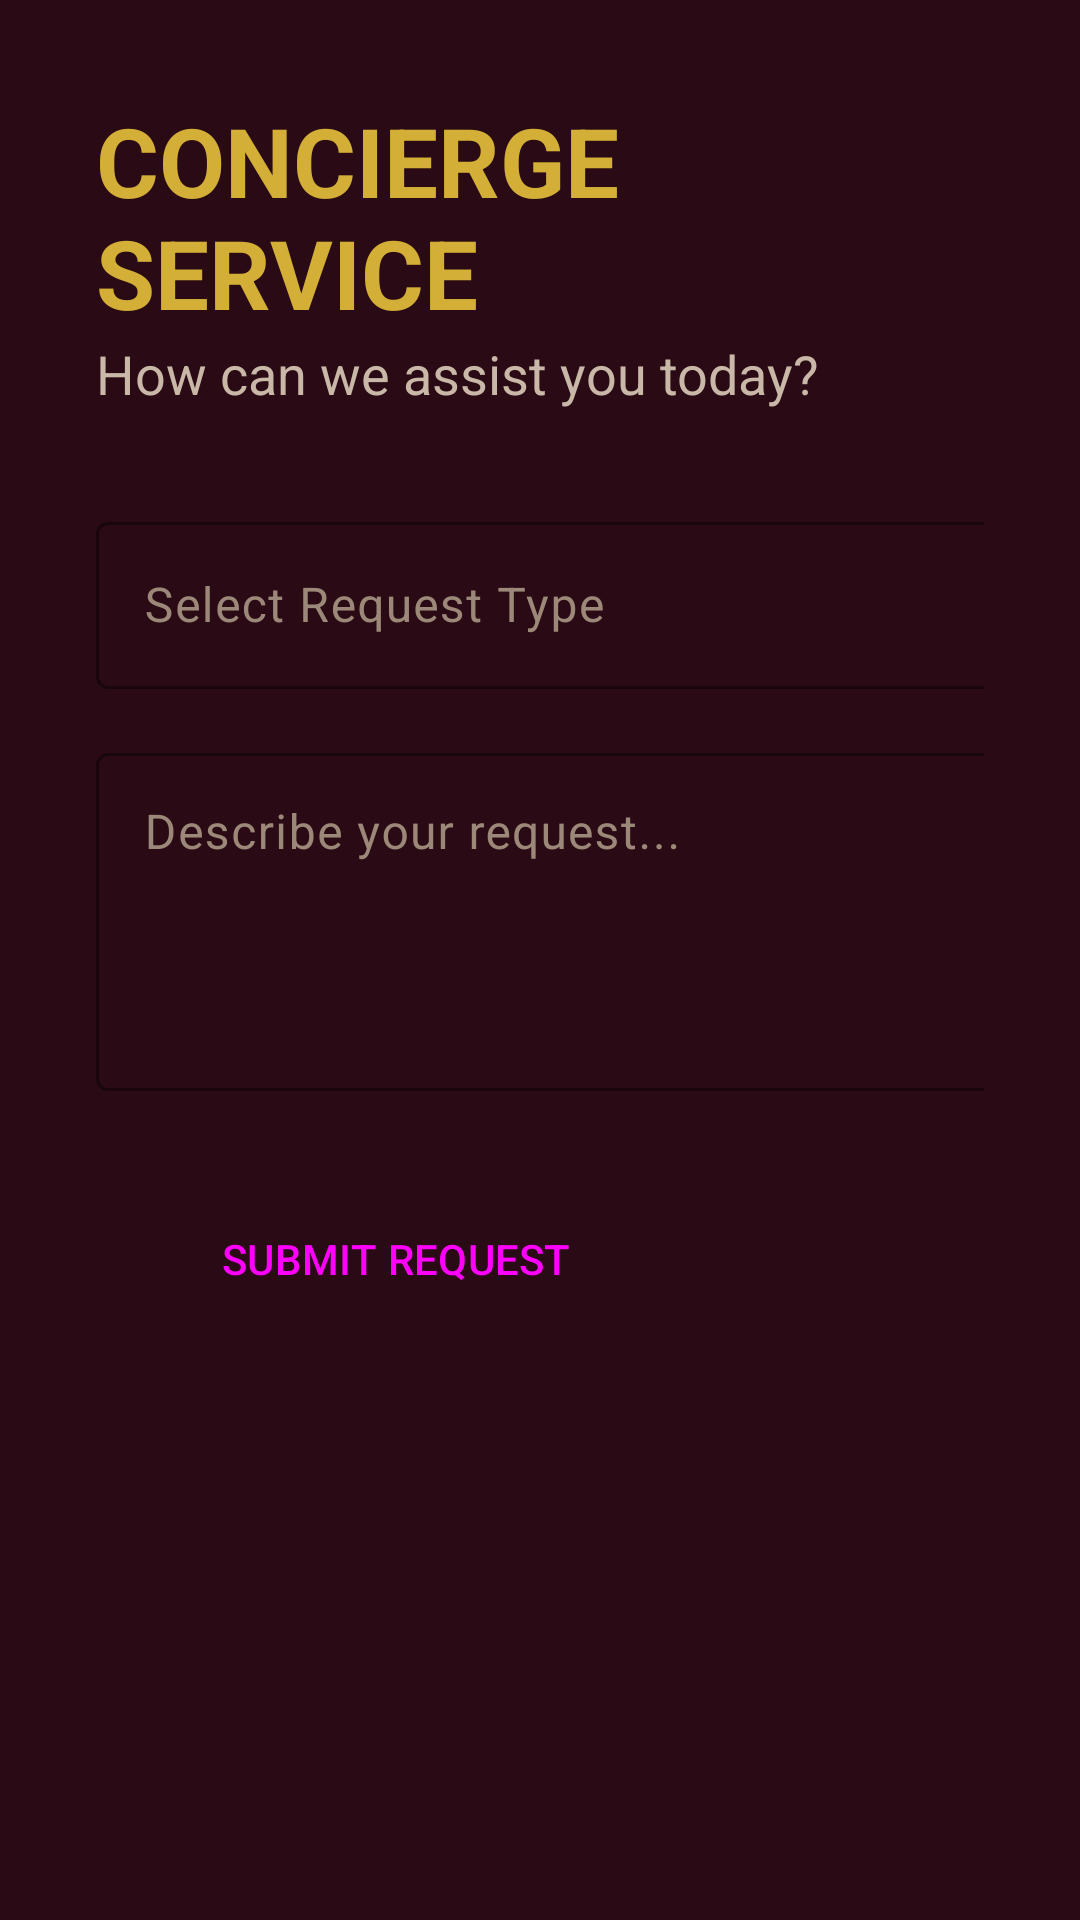

Here is an Android app screen rendered from its layout file. Give the layout XML and the strings, colors and styles it references.
<!-- AndroidManifest.xml: application theme Theme.PineHotelTV -->
<!-- res/layout/fragment_concierge.xml -->
<?xml version="1.0" encoding="utf-8"?>
<androidx.constraintlayout.widget.ConstraintLayout xmlns:android="http://schemas.android.com/apk/res/android"
    xmlns:app="http://schemas.android.com/apk/res-auto"
    android:layout_width="match_parent"
    android:layout_height="match_parent"
    android:background="@color/wine_dark"
    android:padding="32dp">

    <TextView
        android:id="@+id/tvTitle"
        android:layout_width="wrap_content"
        android:layout_height="wrap_content"
        android:text="CONCIERGE SERVICE"
        android:textColor="@color/gold_accent"
        android:textSize="32sp"
        android:textStyle="bold"
        app:layout_constraintStart_toStartOf="parent"
        app:layout_constraintTop_toTopOf="parent" />

    <TextView
        android:id="@+id/tvDesc"
        android:layout_width="wrap_content"
        android:layout_height="wrap_content"
        android:text="How can we assist you today?"
        android:textColor="@color/text_secondary"
        android:textSize="18sp"
        app:layout_constraintStart_toStartOf="parent"
        app:layout_constraintTop_toBottomOf="@id/tvTitle" />

    <com.google.android.material.textfield.TextInputLayout
        android:id="@+id/tilRequestType"
        style="@style/Widget.Material3.TextInputLayout.OutlinedBox.ExposedDropdownMenu"
        android:layout_width="400dp"
        android:layout_height="wrap_content"
        android:layout_marginTop="32dp"
        android:hint="Select Request Type"
        android:textColorHint="@color/text_muted"
        app:boxStrokeColor="@color/gold_accent"
        app:hintTextColor="@color/gold_accent"
        app:layout_constraintStart_toStartOf="parent"
        app:layout_constraintTop_toBottomOf="@id/tvDesc">

        <AutoCompleteTextView
            android:id="@+id/actRequestType"
            android:layout_width="match_parent"
            android:layout_height="wrap_content"
            android:inputType="none"
            android:textColor="@color/text_primary" />

    </com.google.android.material.textfield.TextInputLayout>

    <com.google.android.material.textfield.TextInputLayout
        android:id="@+id/tilDescription"
        style="@style/Widget.Material3.TextInputLayout.OutlinedBox"
        android:layout_width="600dp"
        android:layout_height="wrap_content"
        android:layout_marginTop="16dp"
        android:hint="Describe your request..."
        android:textColorHint="@color/text_muted"
        app:boxStrokeColor="@color/gold_accent"
        app:hintTextColor="@color/gold_accent"
        app:layout_constraintStart_toStartOf="parent"
        app:layout_constraintTop_toBottomOf="@id/tilRequestType">

        <com.google.android.material.textfield.TextInputEditText
            android:id="@+id/tietDescription"
            android:layout_width="match_parent"
            android:layout_height="wrap_content"
            android:gravity="top"
            android:inputType="textMultiLine"
            android:lines="4"
            android:textColor="@color/text_primary" />

    </com.google.android.material.textfield.TextInputLayout>

    <Button
        android:id="@+id/btnSubmit"
        style="@style/Widget.Material3.Button.TonalButton"
        android:layout_width="200dp"
        android:layout_height="64dp"
        android:layout_marginTop="24dp"
        android:text="SUBMIT REQUEST"
        app:layout_constraintStart_toStartOf="parent"
        app:layout_constraintTop_toBottomOf="@id/tilDescription" />

</androidx.constraintlayout.widget.ConstraintLayout>
<!-- resources referenced by this layout -->
<resources>
  <color name="gold_accent">#D4AF37</color>
  <color name="text_muted">#9C8878</color>
  <color name="text_primary">#F5EFE6</color>
  <color name="text_secondary">#C9B8A8</color>
  <color name="wine_dark">#2A0A14</color>
  <style name="Theme.PineHotelTV" parent="Theme.Material3.DayNight.NoActionBar">
          <item name="android:windowBackground">@color/wine_dark</item>
          <item name="android:colorBackground">@color/wine_dark</item>
          <item name="colorPrimary">@color/gold_accent</item>
          <item name="colorAccent">@color/gold_accent</item>
          <item name="android:textColorPrimary">@color/text_primary</item>
          <item name="android:windowFullscreen">true</item>
          <item name="android:windowNoTitle">true</item>
      </style>
</resources>
